Run: headless pygame with SDL's dummy video driver; simulated clock (each Clock.tick advances the game by its frame time, no real sleeping); random seed 0; keys injected as events and as key.get_pressed() state; no mouse input.
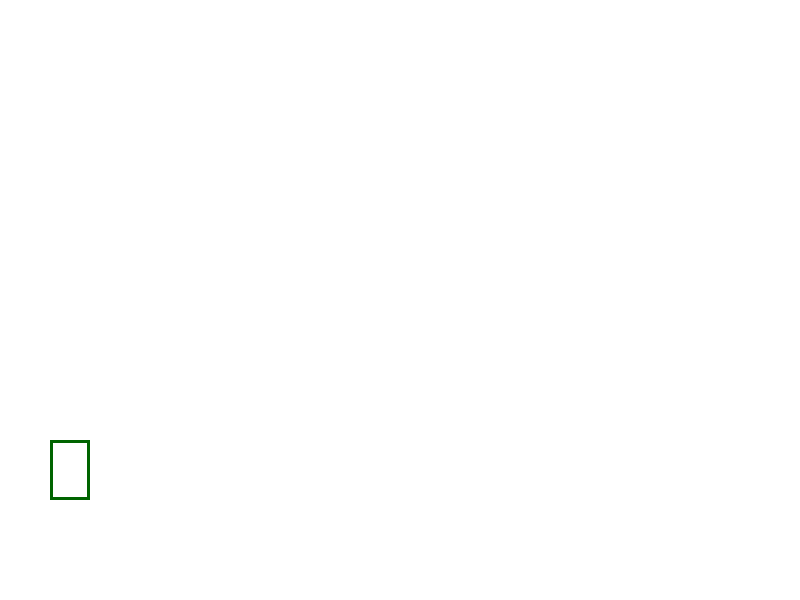
Frame 1 of 4 · flips 1–60 · no input
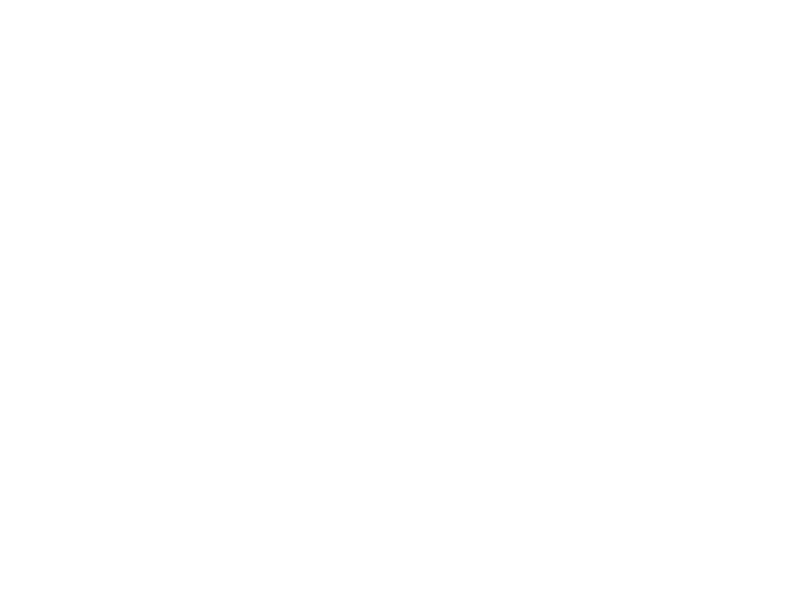
Frame 2 of 4 · flips 61–180 · tapped SPACE, RETURN · held RIGHT (→), D
Frame 3 of 4 · flips 181–300 · held DOWN (↓), S · screen unchanged from frame 2, image omitted
Frame 4 of 4 · flips 301–420 · held LEFT (←), A, UP (↑), W · screen same as frame 1, image omitted

The pygame program that drew these frames:

import pygame

pygame.init()

#some variables
WIDTH = 800 # Set the width and height of the output window, in pixels
HEIGHT = 600
p_width = 40  # Set the player width and height
p_height = 60
p_x = 50    # Set the player positions 
p_y = 440
vel = 10

# Set up the drawing window
screen = pygame.display.set_mode([WIDTH, HEIGHT])

def playerMovement(x, y, vel):
    keys = pygame.key.get_pressed()

    if keys[pygame.K_LEFT]:
        x -= vel
    if keys[pygame.K_RIGHT]:
        x += vel
    if keys[pygame.K_UP]:
        y -= vel
    if keys[pygame.K_DOWN]:
        y += vel

    return (x,y)

# Run until the user asks to quit
running = True

while running:
    # Did the user click the window close button?
    for event in pygame.event.get():
        if event.type == pygame.QUIT:
            running = False

    # Fill the background with white
    screen.fill((255, 255, 255))

    p_x, p_y = playerMovement(p_x, p_y, vel)
    
    #Draw the player
    pygame.draw.rect(screen, (000, 100, 0), (p_x, p_y, p_width, p_height), 3)

    # Flip the display
    pygame.display.flip()

pygame.quit()
